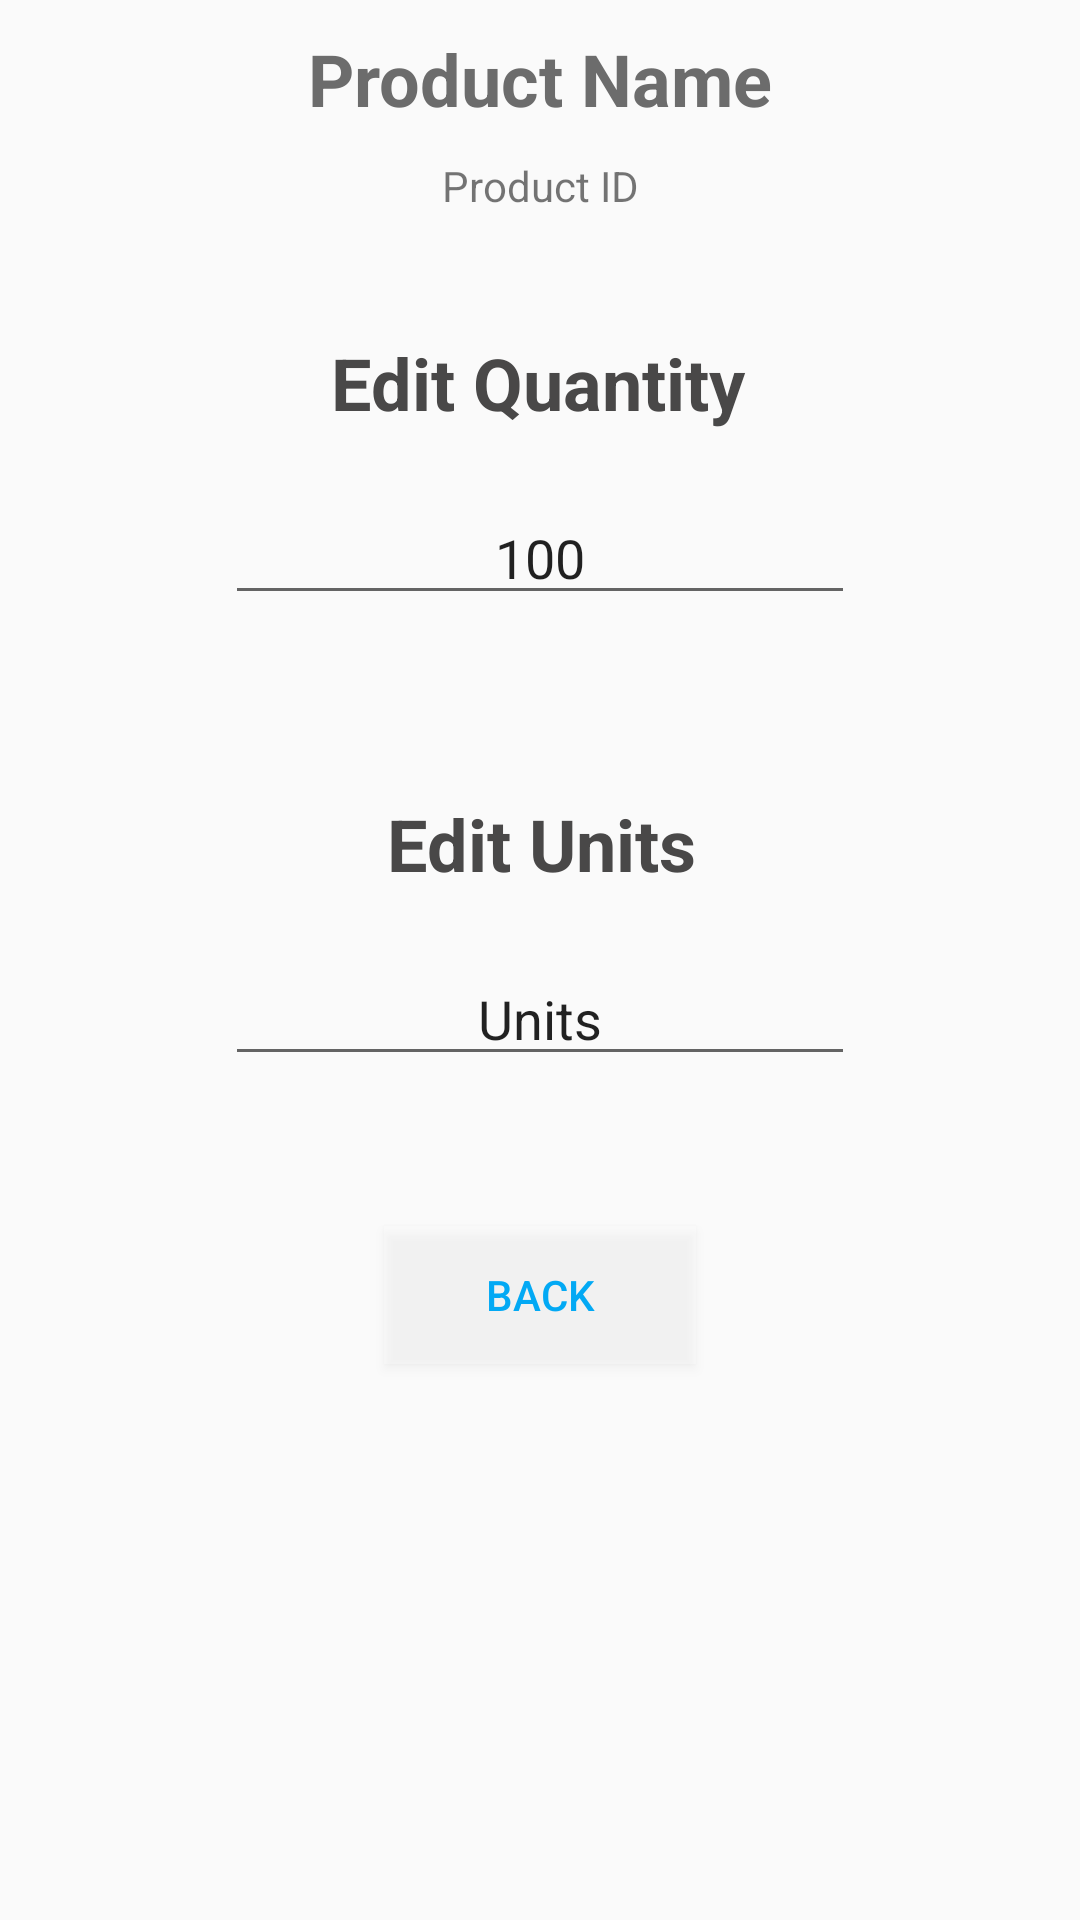

Reconstruct the res/layout file that produces this screen, plus the resources it refers to.
<!-- AndroidManifest.xml: application theme AppTheme -->
<!-- res/layout/quantity_editor.xml -->
<?xml version="1.0" encoding="utf-8"?>
<androidx.constraintlayout.widget.ConstraintLayout
    xmlns:android="http://schemas.android.com/apk/res/android"
    xmlns:app="http://schemas.android.com/apk/res-auto"
    xmlns:tools="http://schemas.android.com/tools"
    android:layout_width="match_parent"
    android:layout_height="match_parent">

    <TextView
        android:id="@+id/disp_id2"
        android:layout_width="wrap_content"
        android:layout_height="wrap_content"
        android:layout_marginTop="10dp"
        android:text="Product ID"
        app:layout_constraintEnd_toEndOf="parent"
        app:layout_constraintStart_toStartOf="parent"
        app:layout_constraintTop_toBottomOf="@+id/p_name2" />

    <TextView
        android:id="@+id/p_name2"
        android:layout_width="wrap_content"
        android:layout_height="wrap_content"
        android:layout_marginTop="10dp"
        android:text="Product Name"
        android:textColor="#6C6C6C"
        android:textSize="24sp"
        android:textStyle="bold"
        app:layout_constraintEnd_toEndOf="parent"
        app:layout_constraintStart_toStartOf="parent"
        app:layout_constraintTop_toTopOf="parent" />

    <Button
        android:id="@+id/subbtn"
        android:layout_width="104dp"
        android:layout_height="46dp"
        android:layout_marginTop="50dp"
        android:background="#43FFFFFF"
        android:text="Back"
        android:textColor="#03A9F4"
        android:textSize="14sp"
        app:layout_constraintEnd_toEndOf="parent"
        app:layout_constraintStart_toStartOf="parent"
        app:layout_constraintTop_toBottomOf="@+id/u_edit" />

    <TextView
        android:id="@+id/q_e_title2"
        android:layout_width="wrap_content"
        android:layout_height="wrap_content"
        android:layout_marginTop="40dp"
        android:text="Edit Quantity"
        android:textColor="#494848"
        android:textSize="24sp"
        android:textStyle="bold"
        app:layout_constraintEnd_toEndOf="parent"
        app:layout_constraintHorizontal_bias="0.498"
        app:layout_constraintStart_toStartOf="parent"
        app:layout_constraintTop_toBottomOf="@+id/disp_id2" />

    <TextView
        android:id="@+id/q_e_title3"
        android:layout_width="wrap_content"
        android:layout_height="wrap_content"
        android:layout_marginTop="60dp"
        android:text="Edit Units"
        android:textColor="#494848"
        android:textSize="24sp"
        android:textStyle="bold"
        app:layout_constraintEnd_toEndOf="parent"
        app:layout_constraintHorizontal_bias="0.503"
        app:layout_constraintStart_toStartOf="parent"
        app:layout_constraintTop_toBottomOf="@+id/q_edit" />

    <EditText
        android:id="@+id/q_edit"
        android:layout_width="wrap_content"
        android:layout_height="wrap_content"
        android:layout_marginTop="20dp"
        android:ems="10"
        android:inputType="textPersonName"
        android:text="100"
        android:textAlignment="center"
        app:layout_constraintEnd_toEndOf="parent"
        app:layout_constraintStart_toStartOf="parent"
        app:layout_constraintTop_toBottomOf="@+id/q_e_title2" />

    <EditText
        android:id="@+id/u_edit"
        android:layout_width="wrap_content"
        android:layout_height="wrap_content"
        android:layout_marginTop="20dp"
        android:ems="10"
        android:inputType="textPersonName"
        android:text="Units"
        android:textAlignment="center"
        app:layout_constraintEnd_toEndOf="parent"
        app:layout_constraintStart_toStartOf="parent"
        app:layout_constraintTop_toBottomOf="@+id/q_e_title3" />
</androidx.constraintlayout.widget.ConstraintLayout>
<!-- resources referenced by this layout -->
<resources>
  <style name="AppTheme" parent="Theme.AppCompat.Light.DarkActionBar">
          
          <item name="colorPrimary">@color/colorPrimary</item>
          <item name="colorPrimaryDark">@color/colorPrimaryDark</item>
          <item name="colorAccent">@color/colorAccent</item>
      </style>
  <color name="colorPrimary">#5C91BC</color>
  <color name="colorPrimaryDark">#838383</color>
  <color name="colorAccent">#3F51B5</color>
</resources>
